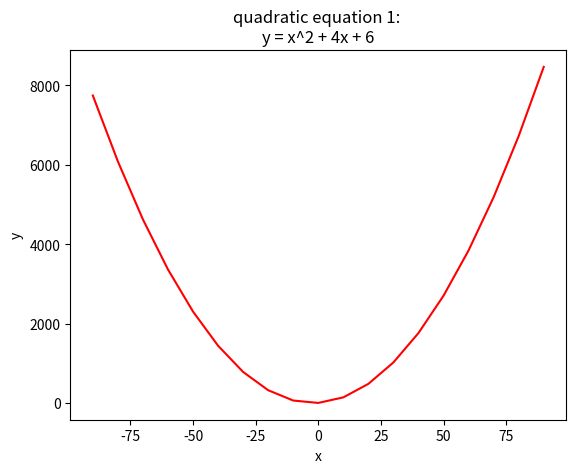
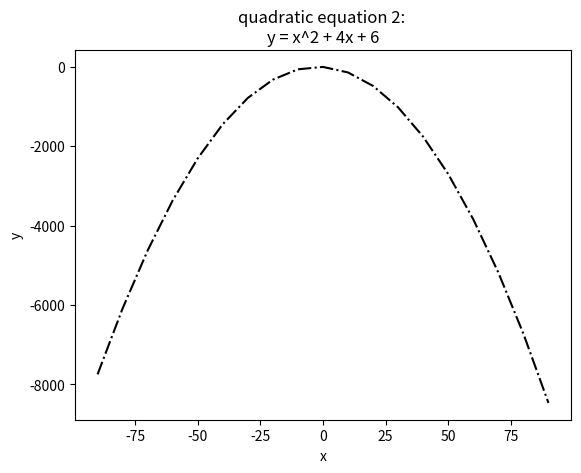

The script that saved these images, in order:
import numpy as np
from matplotlib import pyplot as plt

plt.close('all')


def equation1(x):
    return x**2 + 4*x + 6


def equation2(x):
    return -(x**2 + 4*x + 6)


x = np.array(range(-90, 100, 10))
y = equation1(x)  # call the function equation1
y2 = equation2(x)  # call the function equation2
plt.figure()  # figure1
plt.plot(x, y, color='red'), plt.xlabel('x'), plt.ylabel('y')
plt.title('quadratic equation 1: \ny = x^2 + 4x + 6')

plt.figure()  # figure2
plt.plot(x, y2, color='black', linestyle='-.'), plt.xlabel('x'), plt.ylabel('y')
plt.title('quadratic equation 2: \ny = x^2 + 4x + 6')
plt.show()
